Dataset: dataset (GitHub, FezzMad/Computer-vision-project). Classes: Gala apple, Golden apple, Granny Smith apple, honey crisp, Red Chief apple.

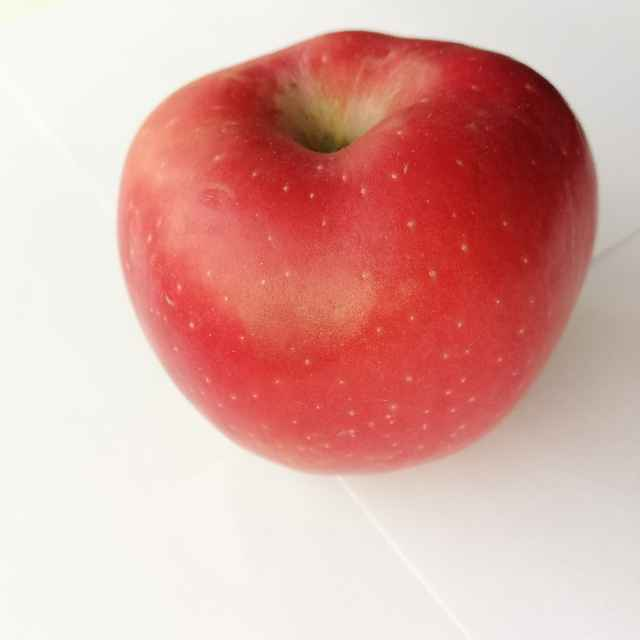
Label: Red Chief apple

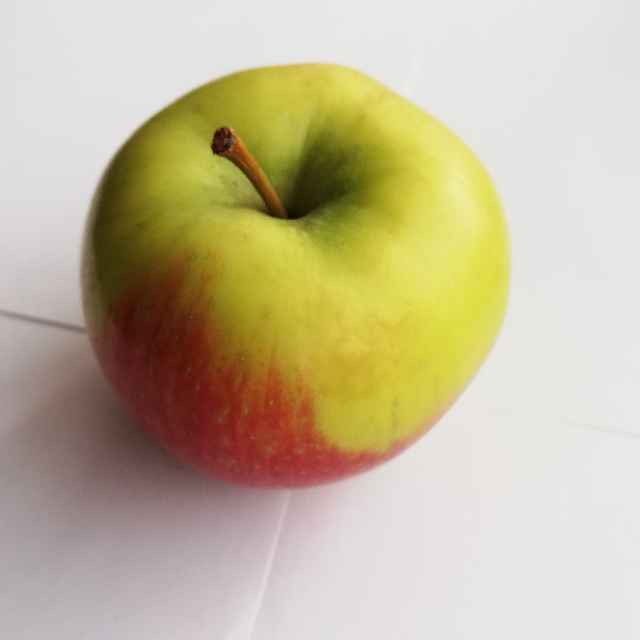
Label: honey crisp

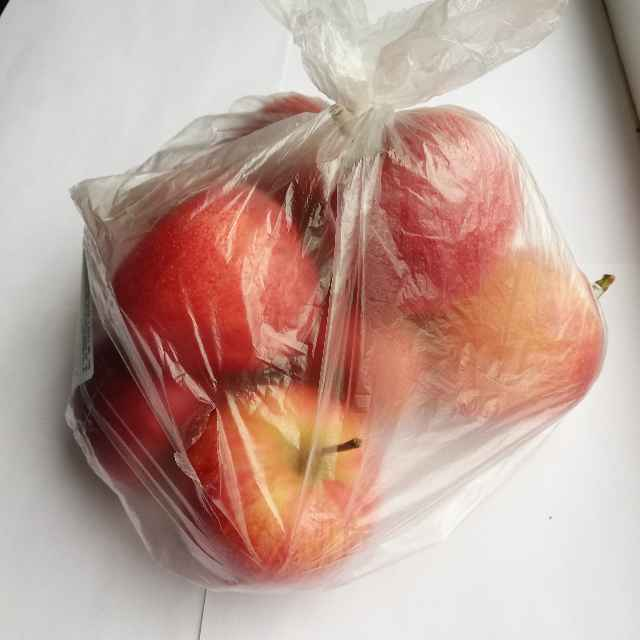
Label: Gala apple

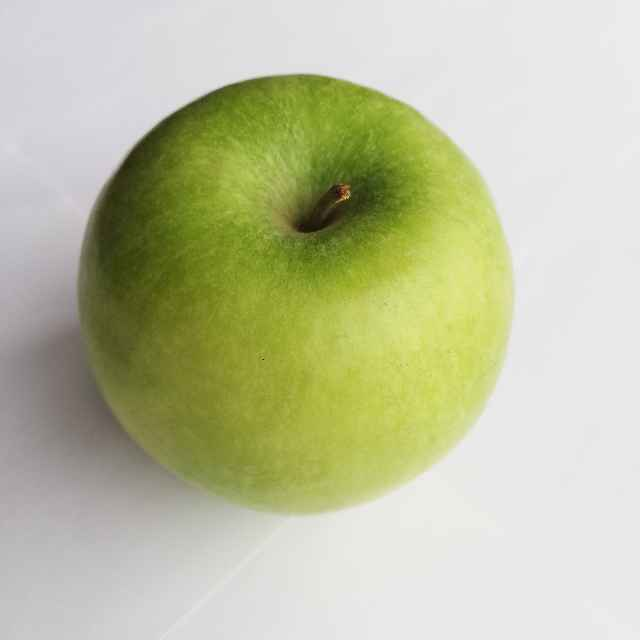
Label: Granny Smith apple

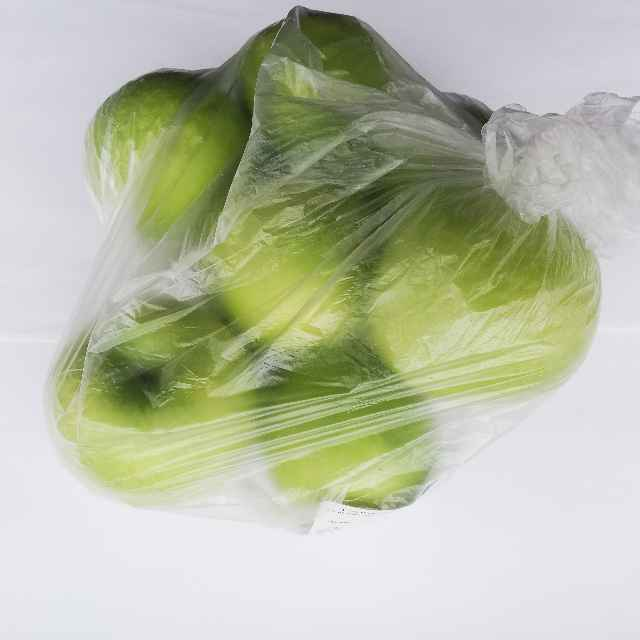
Label: Granny Smith apple

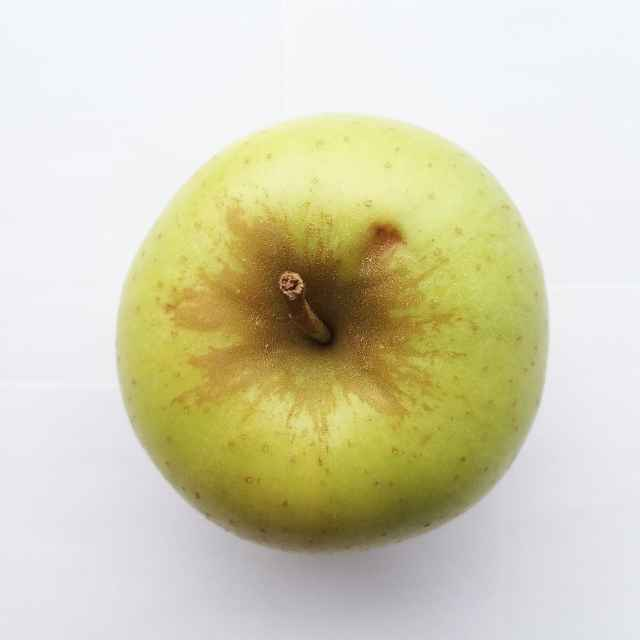
Label: Golden apple
